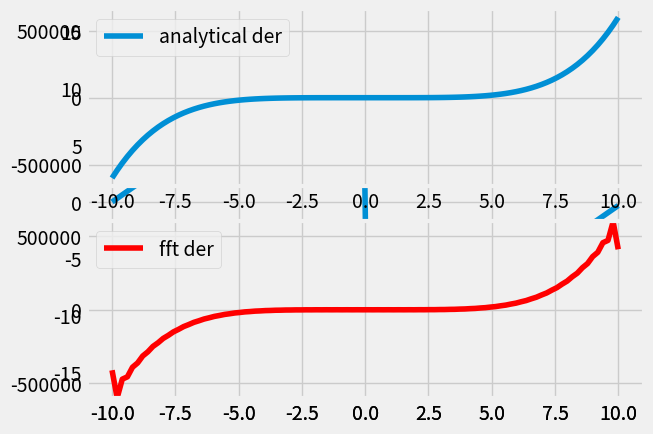

Python code for this plot:
import numpy as np
import matplotlib.pyplot as plt
plt.style.use('fivethirtyeight')

N = 100
L = 10
x = np.linspace(-L, L, N)  

y = x ** 6
dy_analytical = 6 * x**5
k = 2 * np.pi*np.fft.fftfreq(len(x), d=2*L/N)*1j
fd = np.fft.ifft(k * np.fft.fft(y))

plt.plot(x, k.imag)
plt.show()
plt.subplot(211)
plt.plot(x, dy_analytical, label='analytical der')
plt.legend(loc='best')
plt.subplot(212)
plt.plot(x, fd.real, label='fft der',c='r')
plt.ylim(min(dy_analytical), max(dy_analytical))
plt.legend(loc='best')
plt.show()